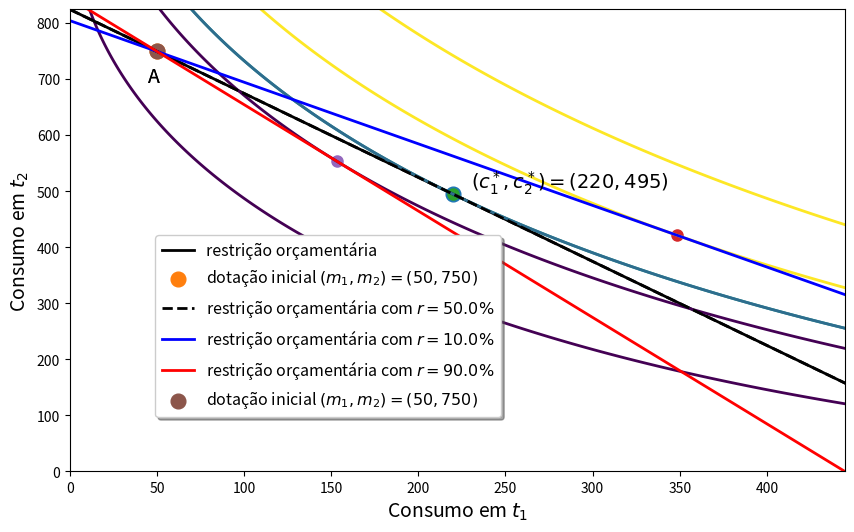

This figure's Python source:
# -*- coding: utf-8 -*-
"""
[redacted]
"""

        ################################################################
        #                     Importando pacotes                       #
        ################################################################
        
import matplotlib.pyplot as plt #importing graph package
plt.figure(figsize=(10, 6), dpi=1000) #set default figure size 
import numpy as np

        ################################################################
        #                          Funções                             #
        ################################################################
        
def u(c, a):
    if a > 0 and a != 1:
        return (c**(1-a) - 1) / (1 - a)
    else:
        if a == 1:
            return np.log(c)

def U(c1, c2, a, b):
    return u(c1, a) + u(c2, b)

def budget(c1, m1, m2, r):
    if m1 > 0 and m2 > 0 and r > 0 and r < 1:    
        return (1+r)*m1 + m2 - (1+r)*c1
    
def inverse_budget(c2, m1, m2, r):
    if m1 > 0 and m2 > 0 and r > 0 and r < 1:    
        return (m2-c2)/(1+r) + m1

def choice(a, b, r, m1, m2):
    if (a > 0 and a != 1 and b > 0 and b != 1 and m1 > 0 and m2 > 0 and r > 0 
        and r < 1):
        c1_estrela = (m1+m2/(1+r)) / (1+(1+r)**((1-a)/a))
        c2_estrela = (m1 - c1_estrela)*(1+r) + m2 
        funcao_valor = U(c1_estrela, c2_estrela, a, b)

    return c1_estrela, c2_estrela, funcao_valor

        ################################################################
        #                          Exemplo                             #
        ################################################################
        
a, b, r, m1, m2 = 0.5, 0.5, 0.5, 50, 750
exemplo1 = choice(a, b, r, m1, m2)

        ################################################################
        #                   Informando ao usuário                      #
        ################################################################
        
print(f"\nCom uma taxa de juros de {100*r}%, renda em t1 de {m1}", end = " ")        
print(f"e renda {m2} em t2, a distribuição de consumo no tempo que", end = " ")
print("maximiza a utilidade do agente é dada por", end = " ")
print(f'(c1, c2) = ({exemplo1[0]}, {exemplo1[1]}), com nível de', end = " ")
print(f"utilidade dado por U = {exemplo1[2]}")
        
        ################################################################
        #                          Gráfico                             #
        ################################################################

eixo_x, eixo_y = np.linspace(0, 1000, 1000), np.linspace(0, 1000, 1000)
budget1 = budget(eixo_x, m1, m2, r)
X, Y = np.meshgrid(eixo_x, eixo_y)

Z = plt.contour(X, Y, U(X, Y, a, b), 
                levels = [exemplo1[2]-10, exemplo1[2], exemplo1[2]+10], 
                linewidths = 2)
plt.plot(eixo_x, budget1, color = "black", lw = 2, 
         label = "restrição orçamentária")
plt.clabel(Z, inline = 1, fontsize = 10)
plt.ylim(0, (1+r)*m1 + m2)
plt.xlim(0, m1 + m2/(1+r))
plt.ylabel(r"Consumo em $t_2$", fontsize = 14)
plt.xlabel(r"Consumo em $t_1$", fontsize = 14)
plt.scatter([exemplo1[0]], [exemplo1[1]], s = 7*4**2)
plt.annotate(f"$(c_1^*, c_2^*) = ({exemplo1[0]: .0f}, {exemplo1[1]: .0f})$", 
             (exemplo1[0]+10, exemplo1[1]+10), fontsize = 14)
plt.scatter([m1],[m2], s = 7*4**2, 
            label = f"dotação inicial $(m_1, m_2) = ({m1},{m2})$")
plt.annotate("A", (m1-5,m2-55), fontsize = 14)
plt.legend(fontsize = 11.5)
#plt.savefig(r'C:\Python\lemc\Imagens\Escolha_Intertemporal_exemplo.pdf')
plt.show()

        ################################################################
        #                   Estática Comparativa                       #
        #                (alterando a taxa de juros)                   #
        ################################################################

# Outros exemplos        
a2, b2, r2, m1_2, m2_2 = 0.5, 0.5, 0.1, 50, 750
a3, b3, r3, m1_3, m2_3 = 0.5, 0.5, 0.9, 50, 750
exemplo2 = choice(a2, b2, r2, m1_2, m2_2)
exemplo3 = choice(a3, b3, r3, m1_3, m2_3)

# Saída para o usuário
print(f"\nDiminuindo a taxa de juros para {100*r2}%, temos", end = " ")
print("que a nova distribuição de consumo no tempo que maximiza a", end = " ")
print("utilidade do agente é dada por", end = " ")
print(f'(c1*, c2*) = ({exemplo2[0]}, {exemplo2[1]}), com nível de', end = " ")
print(f"utilidade dado por U = {exemplo2[2]}. Se aumentarmos a", end = " ")
print(f"taxa de juros para {100*r3}%, a distribuição de consumo no", end = " ")
print("tempo é dada por (c1*, c2*) =", end = " ")
print(f"({exemplo3[0]}, {exemplo3[1]}), com nível de utilidade", end = " ")
print(f"U = {exemplo3[2]}. Podemos conferir estes resultados graficamente.")

# configuração exemplo1
budget1 = budget(eixo_x, m1, m2, r)

# configuração exemplo2
budget2 = budget(eixo_x, m1_2, m2_2, r2)

# configuração exemplo3
budget3 = budget(eixo_x, m1_3, m2_3, r3)

        ################################################################
        #                          Gráfico                             #
        ################################################################

plt.rcParams["figure.figsize"] = (10, 6)
plt.rcParams["lines.linewidth"] = (2.5)

# plotando exemplo1 (mesmo que anterior)
Z1 = plt.contour(X, Y, U(X, Y, a, b), levels = [exemplo3[2], exemplo1[2], 
                                                exemplo2[2]], linewidths = 2)
plt.plot(eixo_x, budget1, color = "black", ls = "dashed", lw = 2, 
         label = f"restrição orçamentária com $r = {100*r}\%$")

plt.rcParams["figure.figsize"] = (10, 6)
plt.rcParams["lines.linewidth"] = (2.5)

# plotando exemplo2
plt.plot(eixo_x, budget2, color = "blue", lw = 2, 
         label = f"restrição orçamentária com $r = {100*r2}\%$")

# plotando exemplo3
plt.plot(eixo_x, budget3, color = "red", lw = 2, 
         label = f"restrição orçamentária com $r = {100*r3}\%$")

# Marcando pontos na tangência da reta orçamentária com as curvas de utilidade
plt.scatter([exemplo1[0]], [exemplo1[1]], s = 4*4**2)
plt.scatter([exemplo2[0]], [exemplo2[1]], s = 4*4**2)
plt.scatter([exemplo3[0]], [exemplo3[1]], s = 4*4**2)
plt.scatter([m1],[m2], s = 7*4**2, 
            label = f"dotação inicial $(m_1, m_2) = ({m1},{m2})$")

plt.annotate("A", (m1-5,m2-55), fontsize = 14)

# configuração geral plot 
plt.legend(loc = 'lower left', bbox_to_anchor=(0.1, 0.1),
           fancybox = True, shadow = True, fontsize = 11.5)
plt.ylim(0, (1+r)*m1 + m2)
plt.xlim(0, m1_3 + m2_3/(1+r3))
plt.ylabel(r"Consumo em $t_2$", fontsize = 14)
plt.xlabel(r"Consumo em $t_1$", fontsize = 14)
#plt.savefig(r'C:\Python\lemc\Imagens\Escolha_Intertemporal_estatica_comparativa.pdf')
plt.show()
